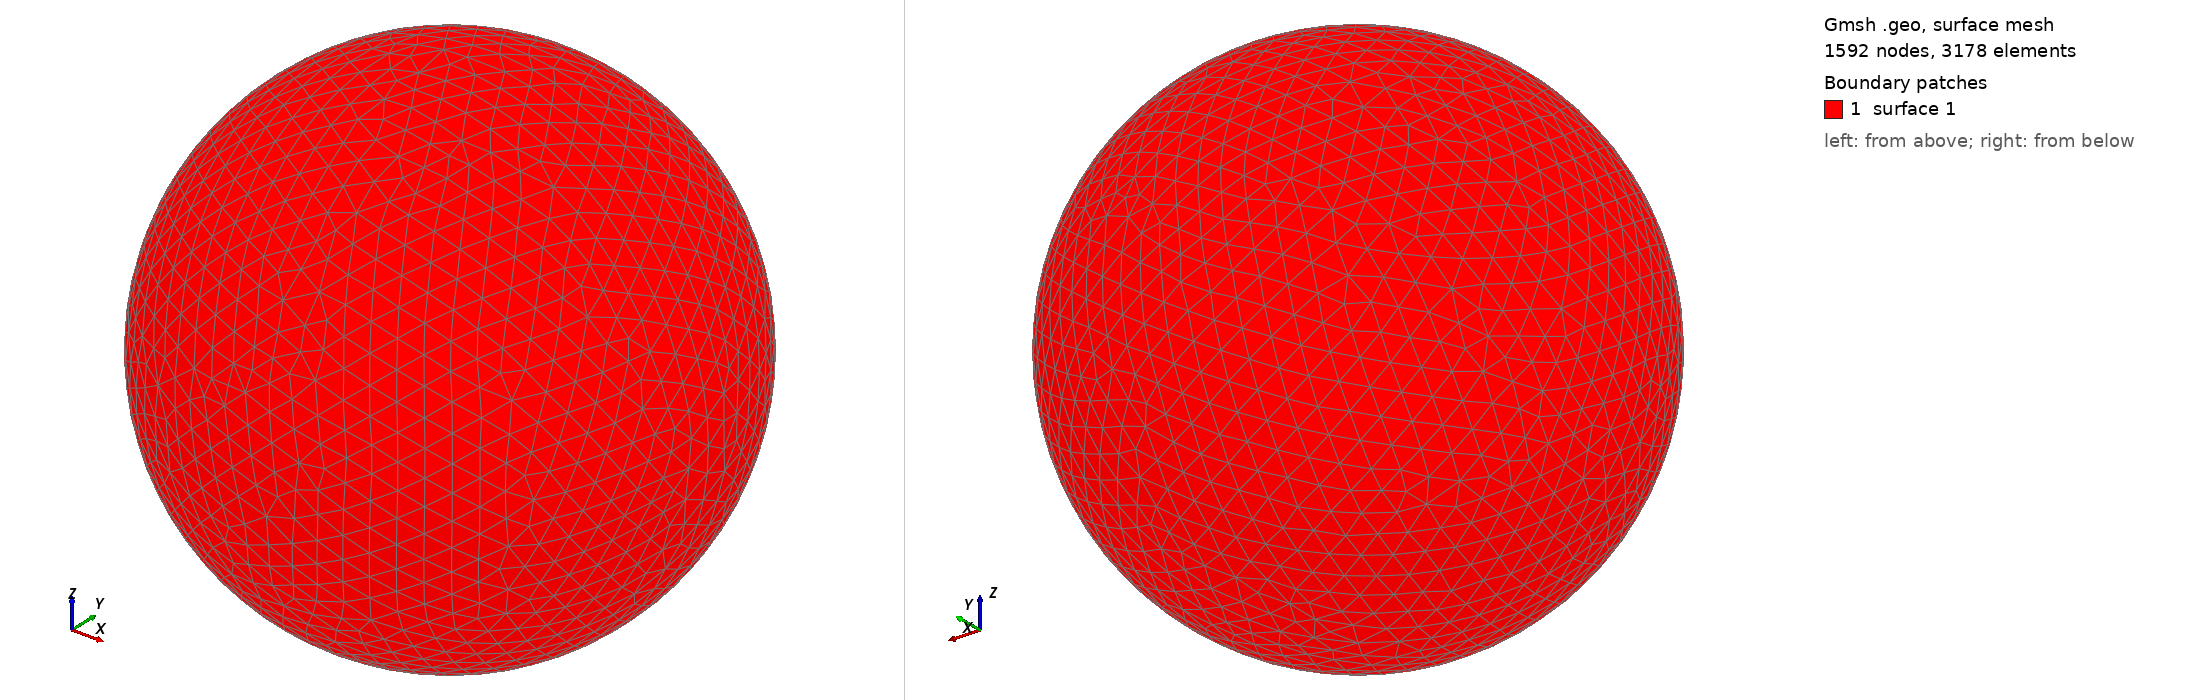

Gmsh geometry script, surface-meshed: 1592 nodes, 3178 surface elements. Boundary patches (legend numbers): 1 surface 1. Left view from above one corner, right view from below the opposite corner. The script declares no physical surfaces, so the legend lists its geometric surfaces. The drawing asked Gmsh for element sizes between 1% and 20% of the model's largest extent; the script's own settings can give other sizes.

=== shot1267.geo (drawn) ===
SetFactory("OpenCASCADE");
Point(1) = {0,0,0,0};
Sphere(1) = {0,0,0,0.03394000};
MeshSize{ PointsOf{ Surface{:}; } } = 0.003394000;
Mesh.ElementOrder=1;
Mesh.Format=39;
